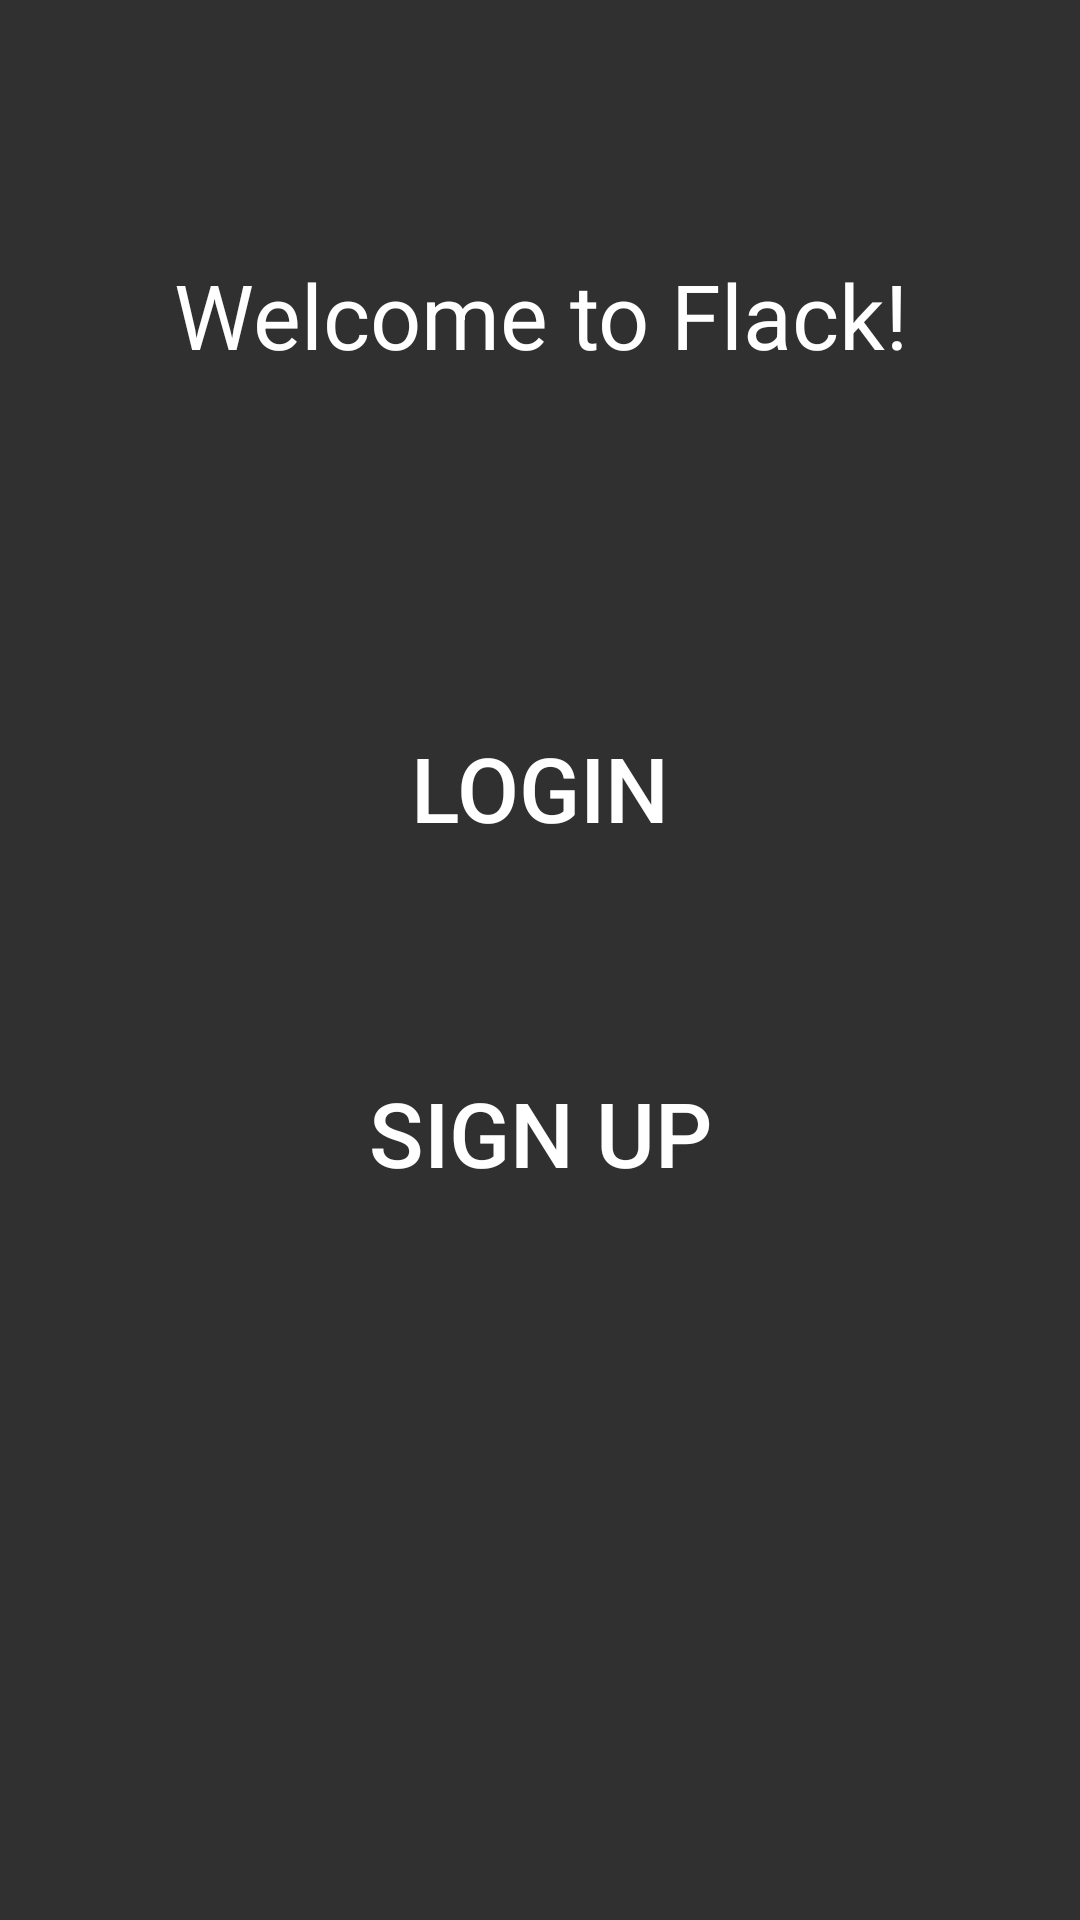

Here is an Android app screen rendered from its layout file. Give the layout XML and the strings, colors and styles it references.
<!-- AndroidManifest.xml: application theme AppTheme -->
<!-- res/layout/activity_main.xml -->
<?xml version="1.0" encoding="utf-8"?>
<androidx.constraintlayout.widget.ConstraintLayout xmlns:android="http://schemas.android.com/apk/res/android"
    xmlns:app="http://schemas.android.com/apk/res-auto"
    xmlns:tools="http://schemas.android.com/tools"
    android:layout_width="match_parent"
    android:layout_height="match_parent"
    tools:context=".MainActivity">

    <LinearLayout
        xmlns:android="http://schemas.android.com/apk/res/android"
        xmlns:tools="http://schemas.android.com/tools"
        android:layout_width="match_parent"
        android:layout_height="match_parent"
        android:background="@color/background"
        android:orientation="vertical"
        tools:context="com.example.android.insaniyat.MainActivity">

        <TextView
            style="@style/CategoryStyle"
            android:layout_width="match_parent"
            android:layout_height="0dp"
            android:layout_weight="2"
            android:textAlignment="center"
            android:text="Welcome to Flack!"
            android:textColor="#ffffff"/>

        <Button
            android:id="@+id/login"
            style="@style/CategoryStyle"
            android:background="@drawable/bg_button_register"
            android:text="@string/login"
            android:layout_width="match_parent"
            android:layout_height="0dp"
            android:layout_weight="1"
            android:layout_marginBottom="10dp"/>
        <Button
            android:id="@+id/signup"
            style="@style/CategoryStyle"
            android:background="@drawable/bg_button_register"
            android:text="@string/signup"
            android:layout_width="match_parent"
            android:layout_height="0dp"
            android:layout_weight="1"/>
        <TextView
            android:layout_width="match_parent"
            android:layout_height="0dp"
            android:layout_weight="2"
            android:textAlignment="center"
            android:textColor="#ffffff"/>

    </LinearLayout>

</androidx.constraintlayout.widget.ConstraintLayout>
<!-- resources referenced by this layout -->
<resources>
  <string name="login">Login</string>
  <string name="signup">Sign up</string>
  <style name="CategoryStyle">
          <item name="android:layout_width">match_parent</item>
          <item name="android:layout_height">wrap_content</item>
          <item name="android:gravity">center</item>
          <item name="android:padding">16dp</item>
          <item name="android:textColor">@android:color/white</item>
          <item name="android:textSize">30sp</item>
      </style>
  <style name="AppTheme" parent="Theme.AppCompat">
          
          <item name="colorPrimary">@color/colorPrimaryDark</item>
          <item name="colorPrimaryDark">#000000</item>
          <item name="colorAccent">@color/colorAccent</item>
      </style>
  <!-- not gathered from this repository: default colours our renderer supplied (Android Studio template values) -->
  <color name="colorPrimaryDark">#FF3700B3</color>
  <color name="colorAccent">#FF03DAC5</color>
</resources>
